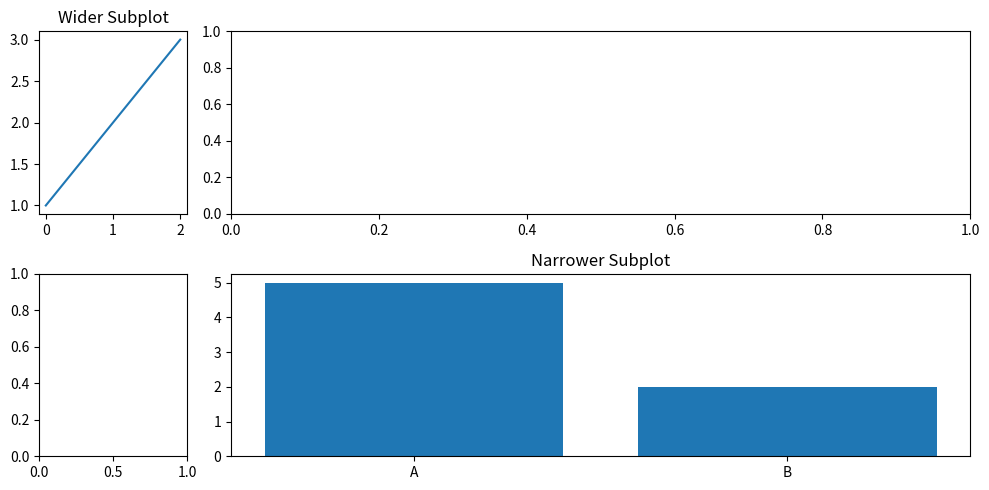

Recreate this plot in Python.
import matplotlib.pyplot as plt

# Create a figure with 1 row and 2 columns of subplots, 
# with the first subplot being 3 times wider than the second
fig, axs = plt.subplots(2, 2, gridspec_kw={'width_ratios': [1, 5]}, figsize=(10, 5))

# Plot on the subplots
axs[0,0].plot([1, 2, 3])
axs[0,0].set_title('Wider Subplot')

axs[1,1].bar(['A', 'B'], [5, 2])
axs[1,1].set_title('Narrower Subplot')

plt.tight_layout()
plt.show()
